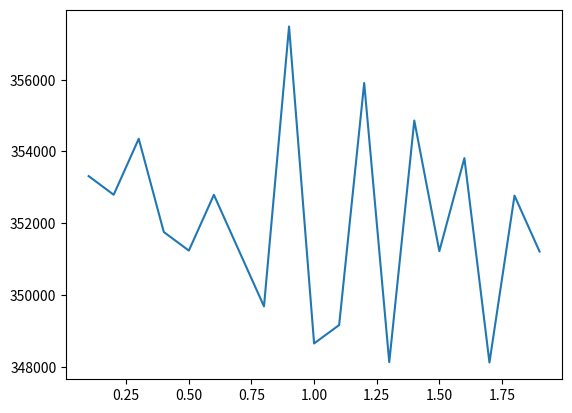

This chart was generated by the following Python code: (Note: this script raises an exception after producing the figure.)
import numpy as np

import matplotlib.pyplot as plt
import scipy.integrate as integrate

#dx = .3
def my_integration(dx):
    x = np.arange(0, 100, dx)
    y = x**2 + 4*x + 5

    total_area = 0
    slice_area_list = []

    for idx, content in enumerate(x):
        y_content = content**2 + 4 * content + 5

        slice_area = y_content * dx
        slice_area_list.append(slice_area)
        total_area = total_area + slice_area
    return total_area

dx_list = np.arange(0.1,2,0.1)
integration_list = []

for content in dx_list:
    integration_list.append(my_integration(content))

average = np.array(integration_list).mean()



plt.plot(dx_list,integration_list)
    


def integrant(x):
    return x**2 + 4*x + 5


integration_by_scipy = integrate.quad(integrant, 0, 100)
print(total_area, integration_by_scipy)


# plt.hist(x,)
plt.figure()
plt.plot(x, y, "ro")
plt.plot(x, slice_area_list, "ko")
plt.grid(True)
